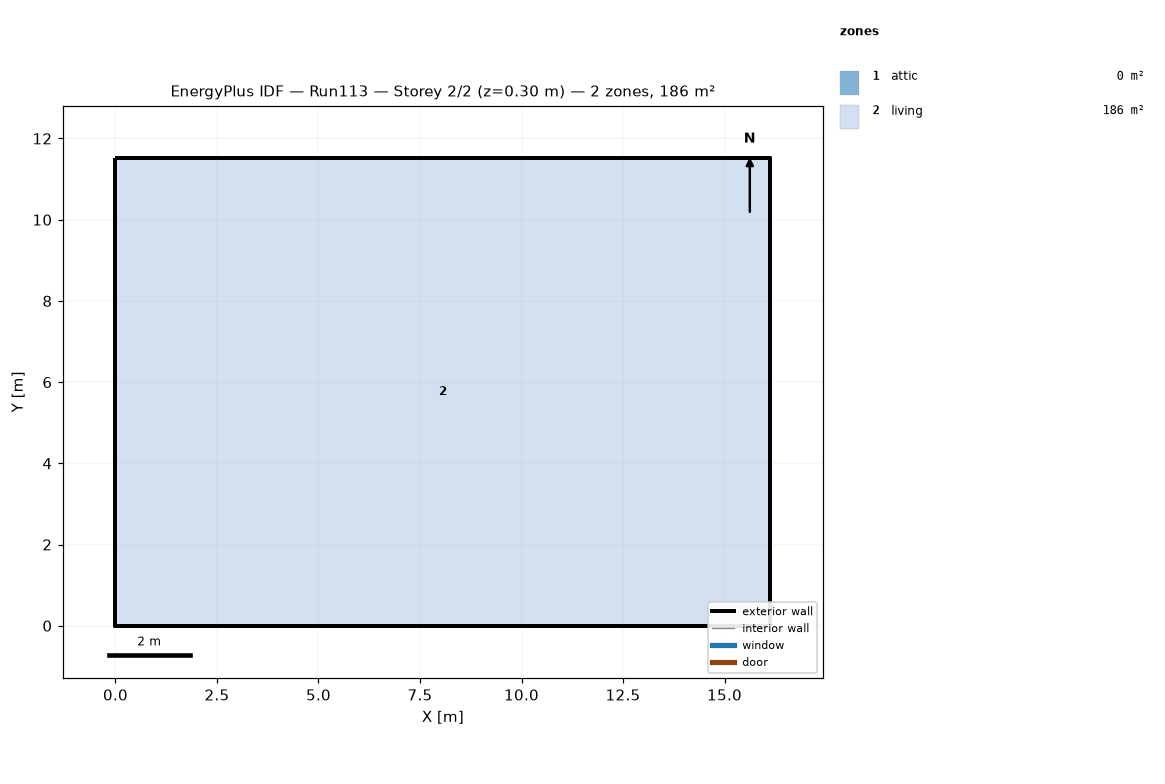
=== STOREY PLAN SPEC (per zone: floor XY polygon, exterior-wall plan segments, windows/doors) ===
zone 1: attic  (0.0 m²)
  exterior wall: (16.13, 0.00) – (16.13, 11.52) – (16.13, 5.76)  [17.3 m]
  exterior wall: (0.00, 11.52) – (0.00, 0.00) – (0.00, 5.76)  [17.3 m]
zone 2: living  (185.8 m²)
  floor: (0.00, 0.00) (0.00, 11.52) (16.13, 11.52) (16.13, 0.00)
  exterior wall: (0.00, 0.00) – (16.13, 0.00)  [16.1 m]
  exterior wall: (16.13, 0.00) – (16.13, 11.52)  [11.5 m]
  exterior wall: (16.13, 11.52) – (0.00, 11.52)  [16.1 m]
  exterior wall: (0.00, 11.52) – (0.00, 0.00)  [11.5 m]

=== DERIVED (storey summary) ===
Building: Run113
Storey: 2 of 2  (floor level z = 0.30 m)
Storey gross floor area: 185.8 m²
Zones on this storey: 2
  - attic: floor 0.0 m²; exterior wall 34.6 m (15.8 m²); WWR 0.0%
  - living: floor 185.8 m²; exterior wall 55.3 m (134.8 m²); WWR 0.0%
Zone adjacency: (none detected)